Run: headless pygame with SDL's dummy video driver; simulated clock (each Clock.tick advances the game by its frame time, no real sleeping); random seed 0; keys injected as events and as key.get_pressed() state; no mouse input.
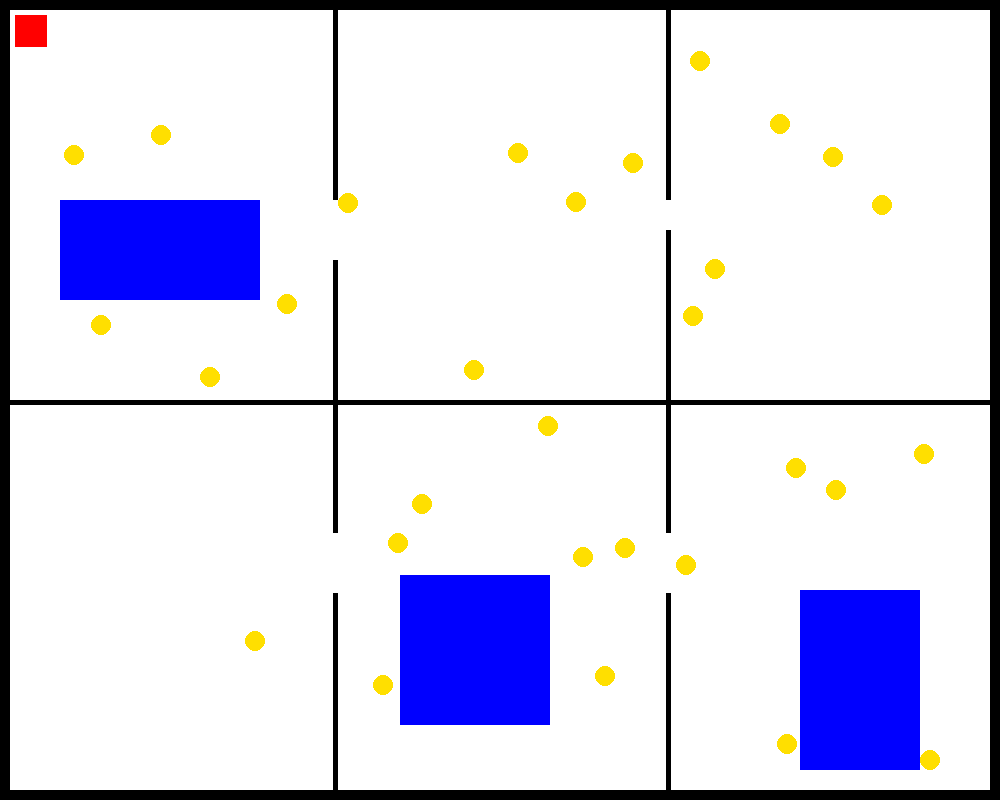
Frame 1 of 4 · flips 1–60 · no input
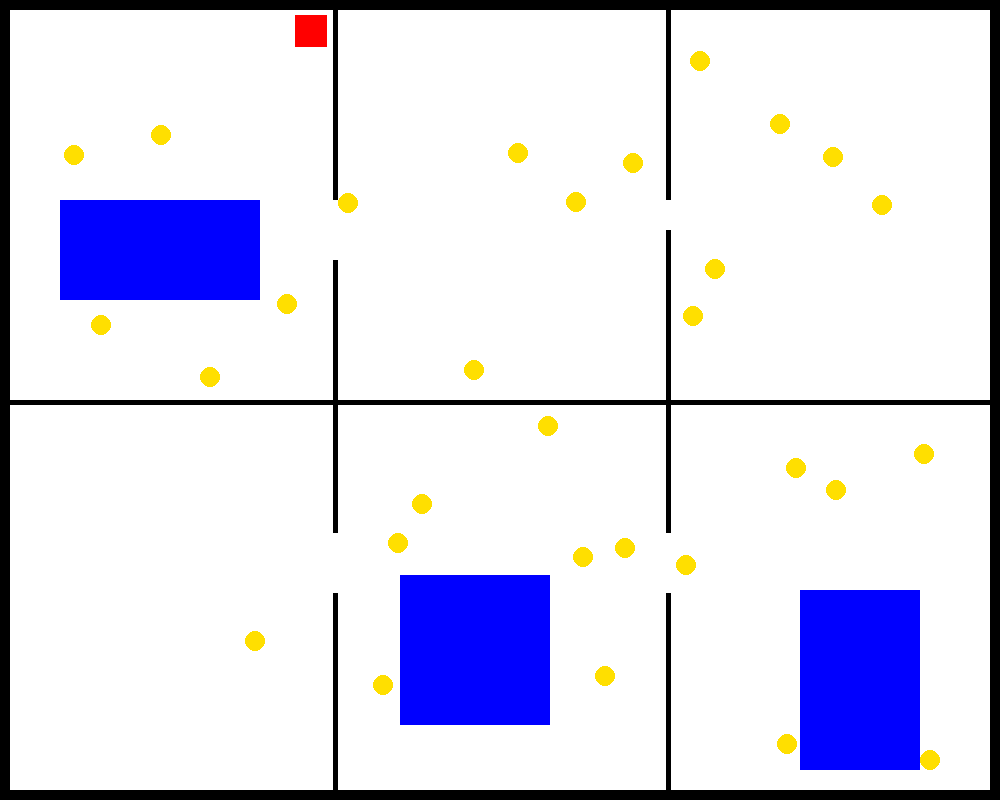
Frame 2 of 4 · flips 61–180 · tapped SPACE, RETURN · held RIGHT (→), D
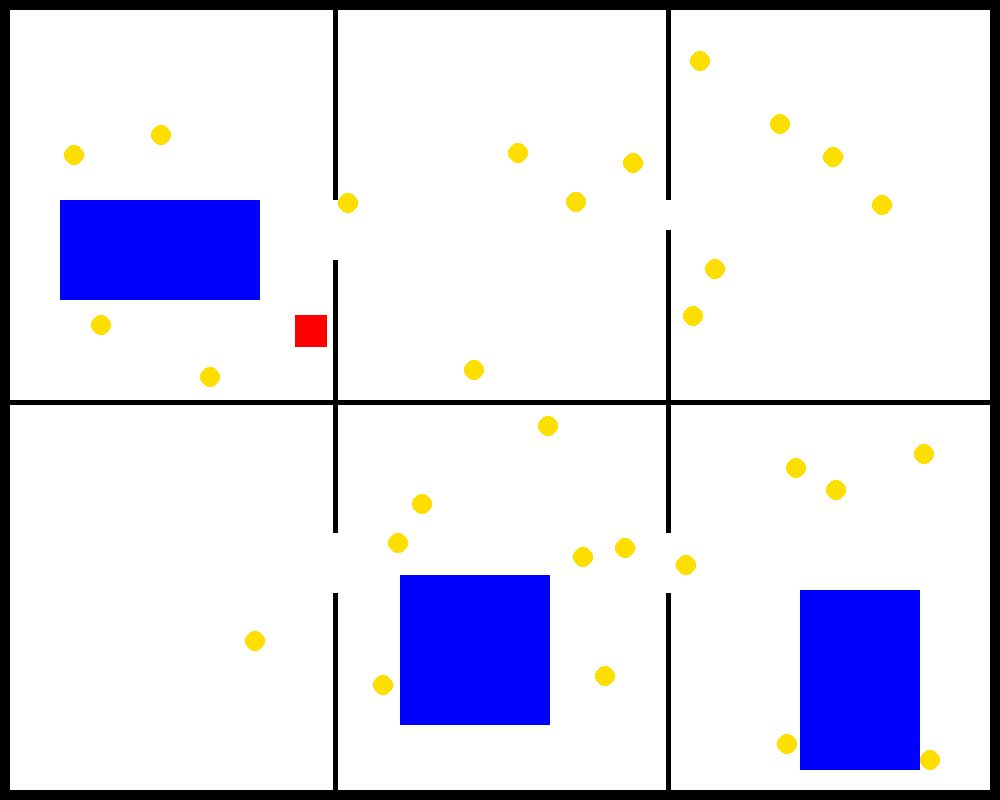
Frame 3 of 4 · flips 181–300 · held DOWN (↓), S
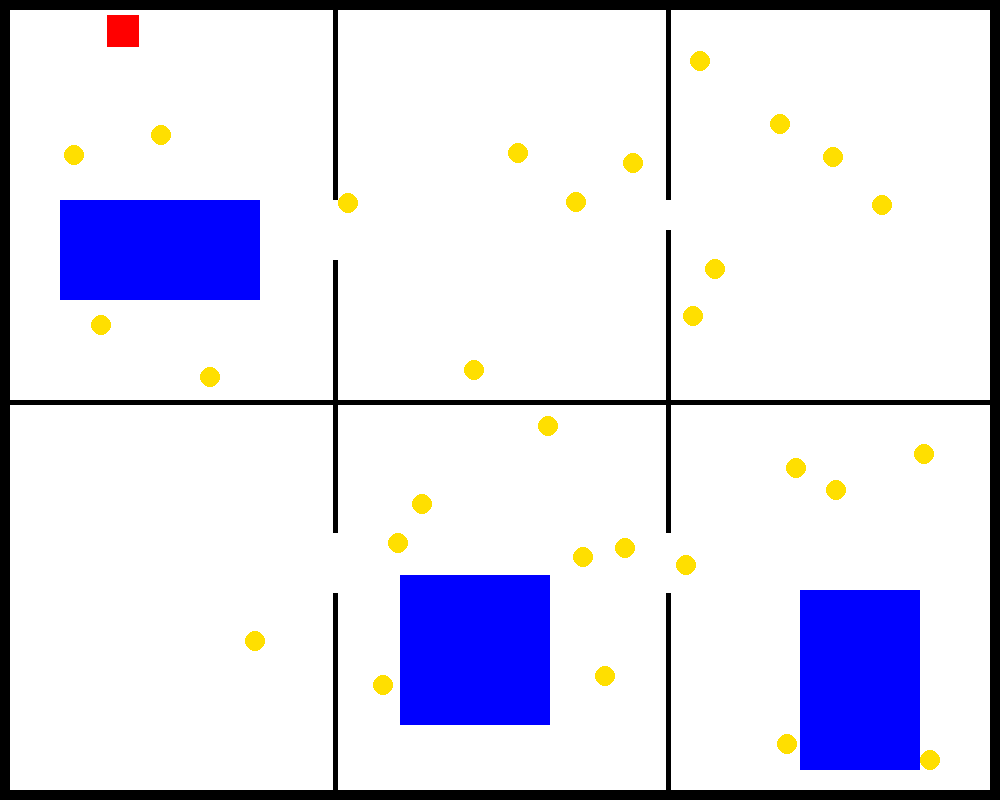
Frame 4 of 4 · flips 301–420 · held LEFT (←), A, UP (↑), W

The pygame program that drew these frames:

import pygame
import random

class Player:
    def __init__(self, x, y, width, height, vel):
        """
        Initializes the player.
        
        Parameters:
        - x, y: Initial position of the player
        - width, height: Size of the player
        - vel: Movement speed of the player
        """
        self.x = x
        self.y = y
        self.width = width
        self.height = height
        self.vel = vel
        self.inventory = []

    def check_wall_collision(self, x, y, width, height, screen_width, screen_height):
        # Outer walls (building's border)
        if x < 0 or x + width > screen_width or y < 0 or y + height > screen_height:
            return True

        room_width = screen_width // 3
        room_height = screen_height // 2
        wall_thickness = 10  # Outer walls' thickness
        inner_wall_thickness = 5  # Inner walls' thickness

        # Check for outer walls
        if x < wall_thickness or x + width > screen_width - wall_thickness:
            return True
        if y < wall_thickness or y + height > screen_height - wall_thickness:
            return True

        # Check for inner walls between rooms
        for i in range(3):  # Horizontal rooms
            for j in range(2):  # Vertical rooms
                # Check vertical walls
                if i < 2 and x + width > i * room_width + room_width - inner_wall_thickness and x < i * room_width + room_width:
                    if y + height > j * room_height and y < j * room_height + room_height:
                        return True

                # Check horizontal walls
                if j < 1 and y + height > j * room_height + room_height - inner_wall_thickness and y < j * room_height + room_height:
                    if x + width > i * room_width and x < i * room_width + room_width:
                        return True

        return False

    def move(self, keys, obstacles, items, screen_width, screen_height):
        """
        Handles player movement while avoiding obstacles and collecting items.

        Parameters:
        - keys: Pressed keys from pygame.key.get_pressed()
        - obstacles: List of obstacle objects to check for collision
        - items: List of item objects to check for collection
        """
        # Check if player can move without colliding with walls
        if keys[pygame.K_LEFT] and self.x > 0 and self.can_move(self.x - self.vel, self.y, obstacles, screen_width, screen_height):
            self.x -= self.vel  # Move left
        if keys[pygame.K_RIGHT] and self.x < screen_width - self.width and self.can_move(self.x + self.vel, self.y, obstacles, screen_width, screen_height):
            self.x += self.vel  # Move right
        if keys[pygame.K_UP] and self.y > 0 and self.can_move(self.x, self.y - self.vel, obstacles, screen_width, screen_height):
            self.y -= self.vel  # Move up
        if keys[pygame.K_DOWN] and self.y < screen_height - self.height and self.can_move(self.x, self.y + self.vel, obstacles, screen_width, screen_height):
            self.y += self.vel  # Move down
        
        self.collect_items(items)  # Check if player collects any items

    def can_move(self, new_x, new_y, obstacles, screen_width, screen_height):
        """
        Checks if the player can move to the new position without colliding.

        Parameters:
        - new_x, new_y: The new position the player wants to move to
        - obstacles: List of obstacles to check against

        Returns:
        - True if the move is allowed, False if it collides
        """
        # Check if the player is colliding with the wall
        if self.check_wall_collision(new_x, new_y, self.width, self.height, screen_width, screen_height):
            return False  # Block movement if collision with wall

        # Check for obstacles
        for obstacle in obstacles:
            if obstacle.collides_with(new_x, new_y, self.width, self.height):
                return False  # Block movement if collision detected with obstacle
        
        return True

    def collect_items(self, items):
        """
        Checks if the player collides with any items and collects them.

        Parameters:
        - items: List of item objects to check for collection
        """
        for item in items[:]:
            if item.collides_with(self.x, self.y, self.width, self.height):
                self.inventory.append(item)  # Add the item to player's inventory
                items.remove(item)  # Remove item from the game
                print(f"Money collected! Inventory: {len(self.inventory)} items.")  # Feedback

    def draw(self, screen):
        """
        Draws the player on the screen.

        Parameters:
        - screen: The game screen where the player will be drawn
        """
        pygame.draw.rect(screen, (255, 0, 0), (self.x, self.y, self.width, self.height))  # Red color

class Obstacle:
    def __init__(self, x, y, width, height):
        """
        Initializes an obstacle.
        
        Parameters:
        - x, y: Position of the obstacle
        - width, height: Size of the obstacle
        """
        self.x = x
        self.y = y
        self.width = width
        self.height = height

    def draw(self, screen):
        """
        Draws the obstacle on the screen.

        Parameters:
        - screen: The game screen where the obstacle will be drawn
        """
        pygame.draw.rect(screen, (0, 0, 255), (self.x, self.y, self.width, self.height))  # Blue color

    def collides_with(self, x, y, width, height):
        """
        Checks if a given rectangle (player) collides with this obstacle.

        Parameters:
        - x, y: Position of the rectangle
        - width, height: Size of the rectangle

        Returns:
        - True if there's a collision, False otherwise
        """
        return x < self.x + self.width and x + width > self.x and y < self.y + self.height and y + height > self.y

class Item:
    def __init__(self, x, y, width, height):
        """
        Initializes an item to be collected (looks like a coin).
        
        Parameters:
        - x, y: Position of the item
        - width, height: Size of the item (for a coin, width == height)
        """
        self.x = x
        self.y = y
        self.width = width  # Diameter of the coin (same for both width and height)
        self.height = height  # Diameter of the coin (same for both width and height)

    def draw(self, screen):
        """
        Draws the item (money) on the screen as a coin.

        Parameters:
        - screen: The game screen where the item will be drawn
        """
        # Draw a coin-like shape (circle) to represent money
        pygame.draw.circle(screen, (255, 223, 0), (self.x + self.width // 2, self.y + self.height // 2), self.width // 2)  # Gold color

    def collides_with(self, x, y, width, height):
        """
        Checks if a given rectangle (player) collides with this item.

        Parameters:
        - x, y: Position of the rectangle
        - width, height: Size of the rectangle

        Returns:
        - True if there's a collision, False otherwise
        """
        return x < self.x + self.width and x + width > self.x and y < self.y + self.height and y + height > self.y

class Game:
    def __init__(self):
        pygame.init()
        self.screen = pygame.display.set_mode((1000, 800))  # Reduced height to 800
        pygame.display.set_caption("HEIST Game")

        # Player moved to top-left as far as possible without overlapping with walls
        self.player = Player(15, 15, 32, 32, 2.5)  # Player positioned at (10, 10), leaving 10 pixels from top-left walls


        # Define levels (without items yet)
        self.levels = [
            {
                "obstacles": [
                    Obstacle(60, 200, 200, 100),  # Obstacle 1
                    Obstacle(400 + 100 - 100, 300 + 75 + 200, 150, 150),  # Obstacle 2
                    Obstacle(700 + 100, 500 + 90, 120, 180)   # Obstacle 3
                ],
            },
            {
                "obstacles": [
                    Obstacle(100, 100, 150, 100),
                    Obstacle(600, 600, 200, 200),
                    Obstacle(300, 400, 100, 100)
                ],
            },
            {
                "obstacles": [
                    Obstacle(100, 100, 300, 100),
                    Obstacle(500, 500, 100, 100)
                ],
            }
        ]

        # Now, generate items for each level, using level data
        for i in range(len(self.levels)):
            self.levels[i]["items"] = self.generate_items(30, 20, self.levels[i])

        self.font = pygame.font.SysFont('Arial', 24)
        self.current_level = 0
        self.run = True

    def check_wall_collision(self, x, y, width, height):
        # Outer walls (building's border)
        if x < 0 or x + width > self.screen.get_width() or y < 0 or y + height > self.screen.get_height():
            return True

        room_width = self.screen.get_width() // 3
        room_height = self.screen.get_height() // 2
        wall_thickness = 10  # Outer walls' thickness
        inner_wall_thickness = 5  # Inner walls' thickness

        # Check for outer walls
        if x < wall_thickness or x + width > self.screen.get_width() - wall_thickness:
            return True
        if y < wall_thickness or y + height > self.screen.get_height() - wall_thickness:
            return True

        # Check for inner walls between rooms
        for i in range(3):  # Horizontal rooms
            for j in range(2):  # Vertical rooms
                # Check vertical walls
                if i < 2 and x + width > i * room_width + room_width - inner_wall_thickness and x < i * room_width + room_width:
                    if y + height > j * room_height and y < j * room_height + room_height:
                        return True

                # Check horizontal walls
                if j < 1 and y + height > j * room_height + room_height - inner_wall_thickness and y < j * room_height + room_height:
                    if x + width > i * room_width and x < i * room_width + room_width:
                        return True

        return False

    def check_obstacle_collision(self, x, y, width, height, obstacles):
        for obstacle in obstacles:
            if obstacle.collides_with(x, y, width, height):
                return True  # If the item collides with any obstacle
        return False

    def generate_items(self, num_items, size, level_data):
        items = []
        for _ in range(num_items):
            valid_position = False
            while not valid_position:
                x = random.randint(50, 950)
                y = random.randint(50, 750)
                # Check if the item collides with walls or obstacles (passed via level_data)
                if not self.check_wall_collision(x, y, size, size) and not self.check_obstacle_collision(x, y, size, size, level_data["obstacles"]):
                    valid_position = True
                    items.append(Item(x, y, size, size))  # Add item to the list
        return items

    def handle_events(self):
        for event in pygame.event.get():
            if event.type == pygame.QUIT:
                self.run = False
    def update(self):
        keys = pygame.key.get_pressed()
        current_level_data = self.levels[self.current_level]
        self.player.move(keys, current_level_data["obstacles"], current_level_data["items"], self.screen.get_width(), self.screen.get_height())

        if len(current_level_data["items"]) == 0:
            print(f"Level {self.current_level + 1} completed!")
            if self.current_level < len(self.levels) - 1:
                self.current_level += 1
                self.player.inventory.clear()

    def draw_walls(self):
        room_width = self.screen.get_width() // 3
        room_height = self.screen.get_height() // 2
        wall_thickness = 10  # Thicker outer walls
        inner_wall_thickness = 5  # Thinner inner walls (where rooms meet)

        # Draw outer walls (building's border)
        pygame.draw.rect(self.screen, (0, 0, 0), (0, 0, self.screen.get_width(), wall_thickness))  # Top border
        pygame.draw.rect(self.screen, (0, 0, 0), (0, 0, wall_thickness, self.screen.get_height()))  # Left border
        pygame.draw.rect(self.screen, (0, 0, 0), (self.screen.get_width() - wall_thickness, 0, wall_thickness, self.screen.get_height()))  # Right border
        pygame.draw.rect(self.screen, (0, 0, 0), (0, self.screen.get_height() - wall_thickness, self.screen.get_width(), wall_thickness))  # Bottom border

        # Draw inner walls for rooms
        for i in range(3):  # Horizontal rooms
            for j in range(2):  # Vertical rooms
                # Draw inner vertical walls (where rooms meet)
                if i < 2:  # Do not draw on the last room
                    pygame.draw.rect(self.screen, (0, 0, 0), (i * room_width + room_width, j * room_height, inner_wall_thickness, room_height))

                # Draw inner horizontal walls (where rooms meet)
                if j < 1:  # Do not draw on the last row of rooms
                    pygame.draw.rect(self.screen, (0, 0, 0), (i * room_width, j * room_height + room_height, room_width, inner_wall_thickness))

        # **Pathway between Room 1 and Room 2 (vertical gap on right side of Room 1)**
        gap_width = 30  # Size of the gap (vertical opening)

        # **Pathway between Room 2 and Room 3 (vertical gap on right side of Room 2)**
        gap_x2 = room_width * 2  # Left side of Room 3, just before Room 2
        gap_top_y2 = room_height // 2  # Center of the right wall of Room 2

        # Draw gap in the vertical line (left part of the gap at the top)
        pygame.draw.rect(self.screen, (255, 255, 255), (gap_x2, gap_top_y2, gap_width, 30))  # Upper part of the gap
        # Draw gap in the vertical line (left part of the gap at the bottom)
        pygame.draw.rect(self.screen, (255, 255, 255), (gap_x2, gap_top_y2 + room_height/1.2, gap_width, 60))  # Lower part of the gap
        pygame.draw.rect(self.screen, (255, 255, 255), (room_width, gap_top_y2, gap_width, 60))  # Upper part of the gap
        pygame.draw.rect(self.screen, (255, 255, 255), (room_width, gap_top_y2+room_height/1.2, gap_width, 60))  # Upper part of the gap

    def draw(self):
        self.screen.fill((255, 255, 255))
        self.draw_walls()  # Draw outer walls and inner walls

        current_level_data = self.levels[self.current_level]
        for obstacle in current_level_data["obstacles"]:
            obstacle.draw(self.screen)
        for item in current_level_data["items"]:
            item.draw(self.screen)

        self.player.draw(self.screen)

        pygame.display.update()

        inventory_text = f"Inventory: {len(self.player.inventory)} items"
        level_text = f"Level {self.current_level + 1}"
        text_surface = self.font.render(inventory_text, True, (0, 0, 0))
        level_surface = self.font.render(level_text, True, (0, 0, 0))
        self.screen.blit(text_surface, (10, 10))
        self.screen.blit(level_surface, (10, 40))

    def run_game(self):
        while self.run:
            pygame.time.delay(10)
            self.handle_events()
            self.update()
            self.draw()

        pygame.quit()

if __name__ == "__main__":
    game = Game()
    game.run_game()
